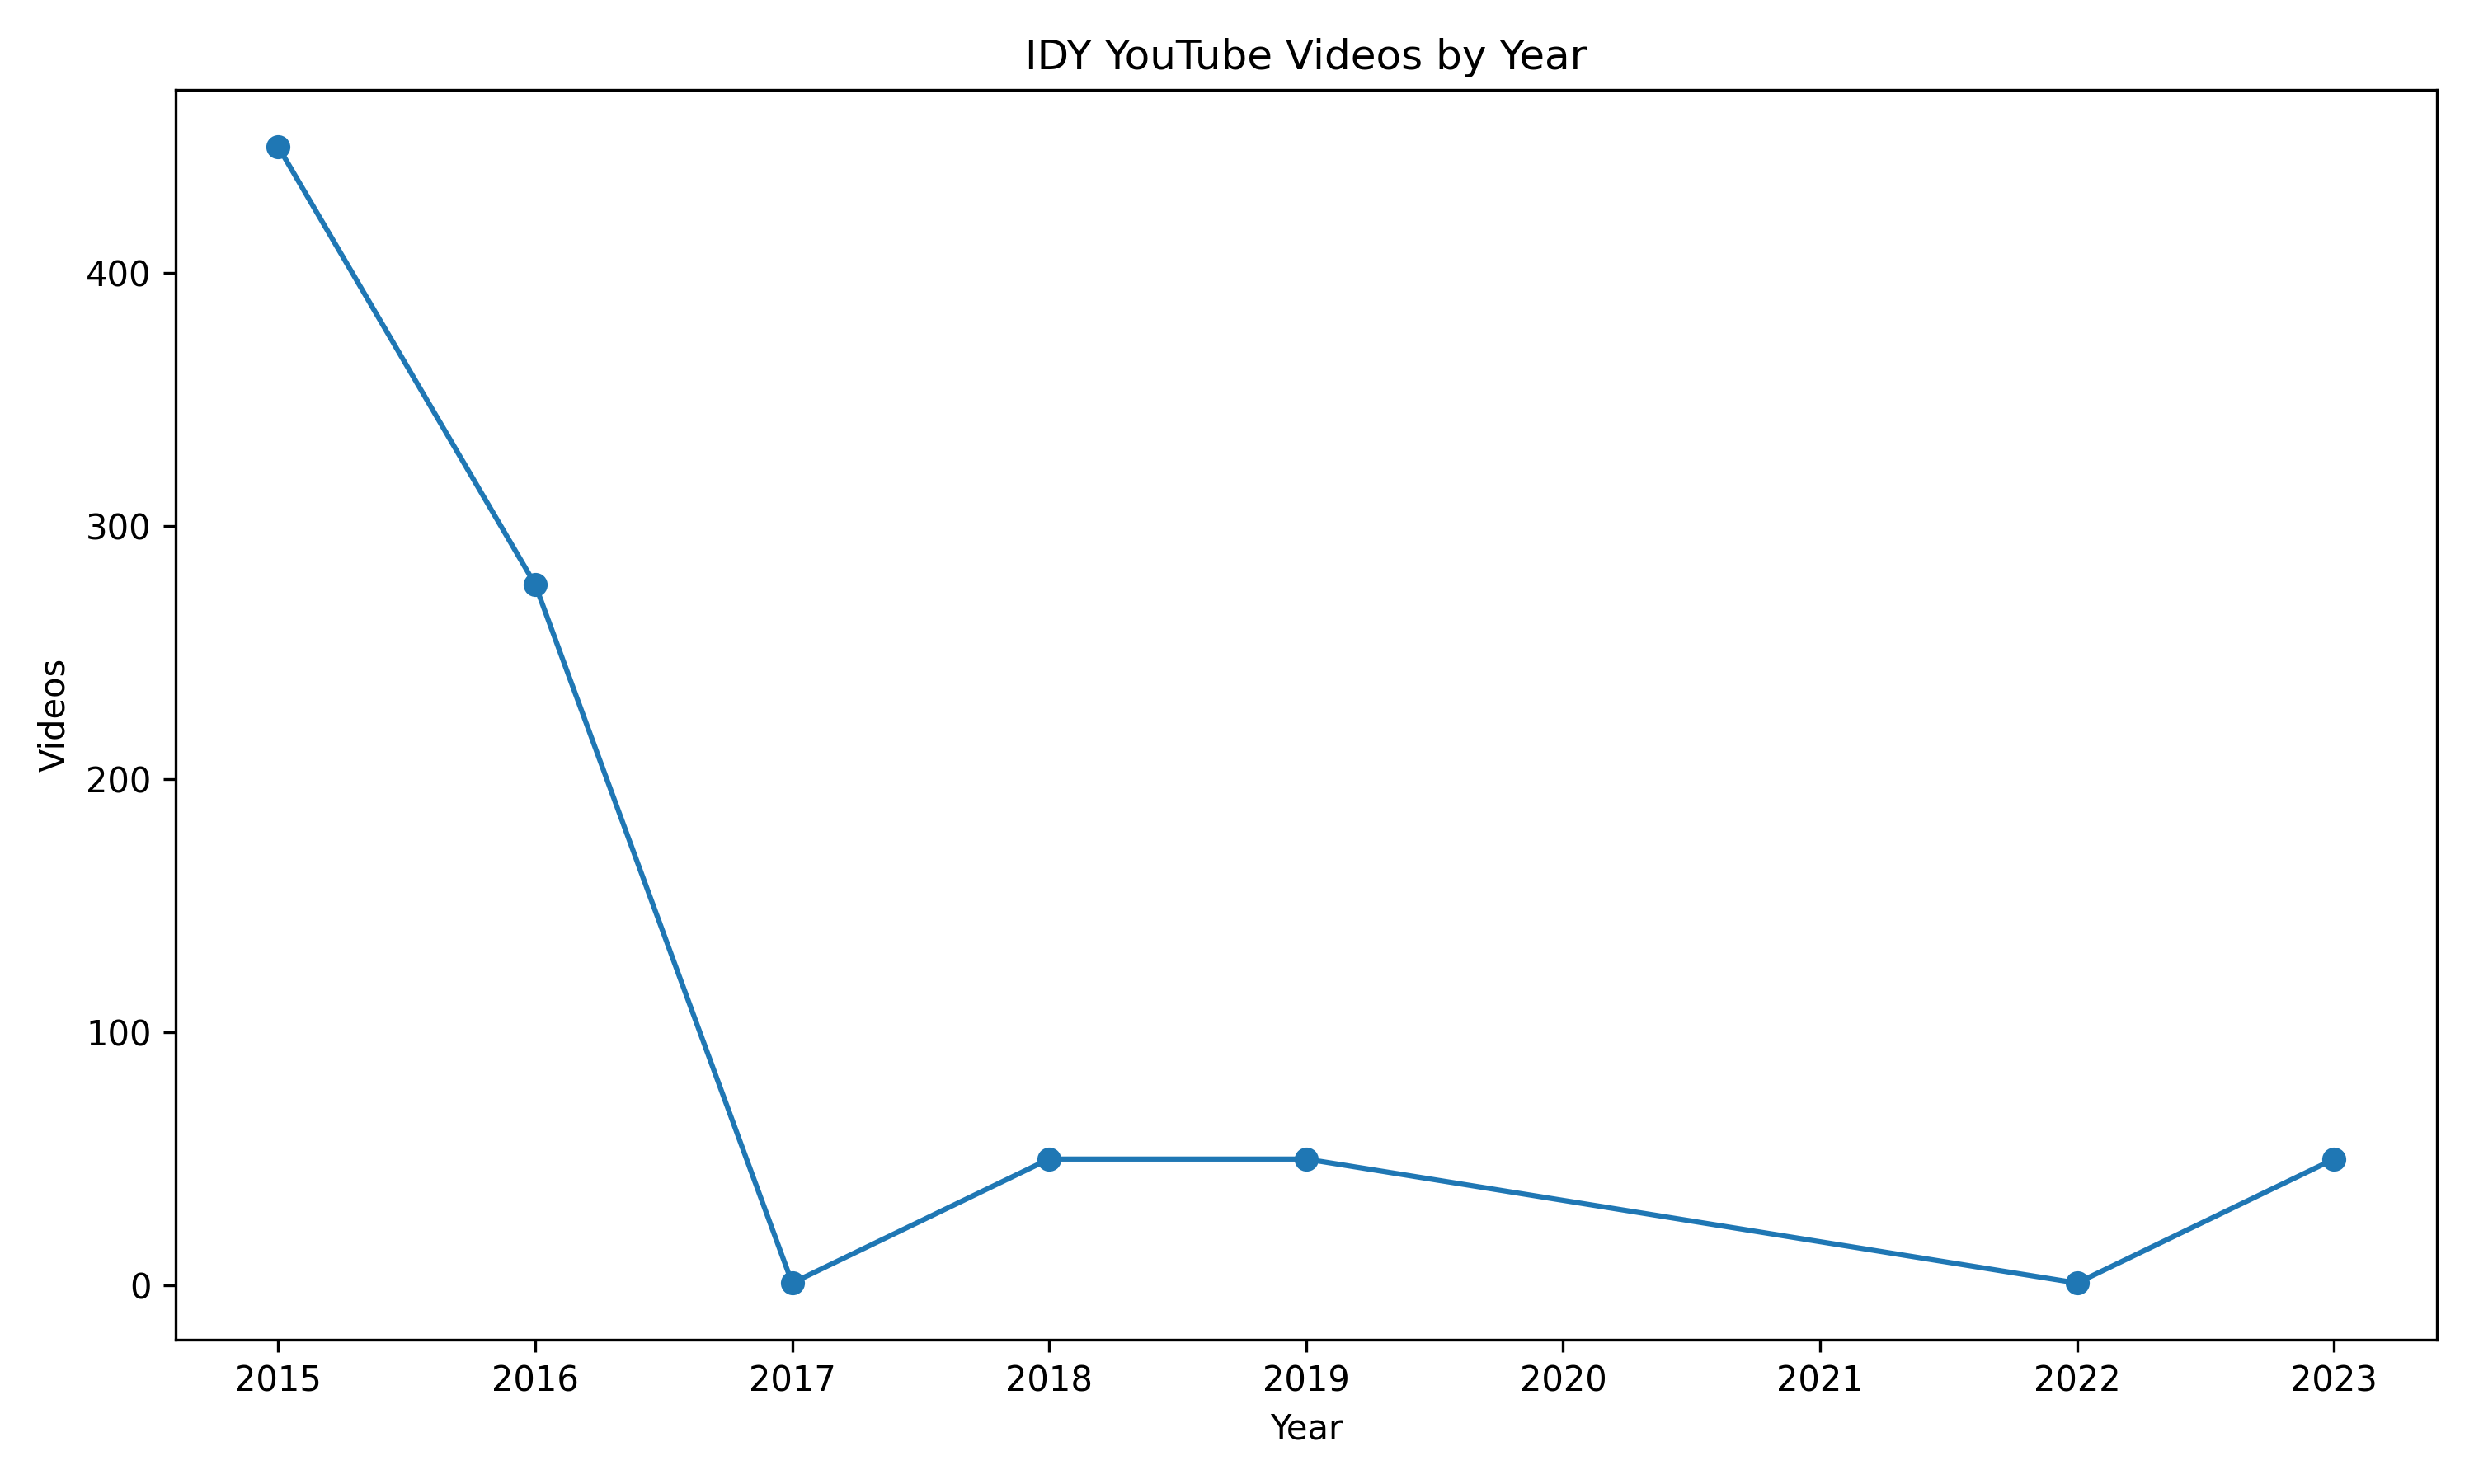

Source data for this figure (header and first rows):
year, videos, engagement
2015, 450, 1786927
2016, 277, 111367
2017, 1, 22.0
2018, 50, 415.0
2019, 50, 1351
2022, 1, 1221
2023, 50, 18250
